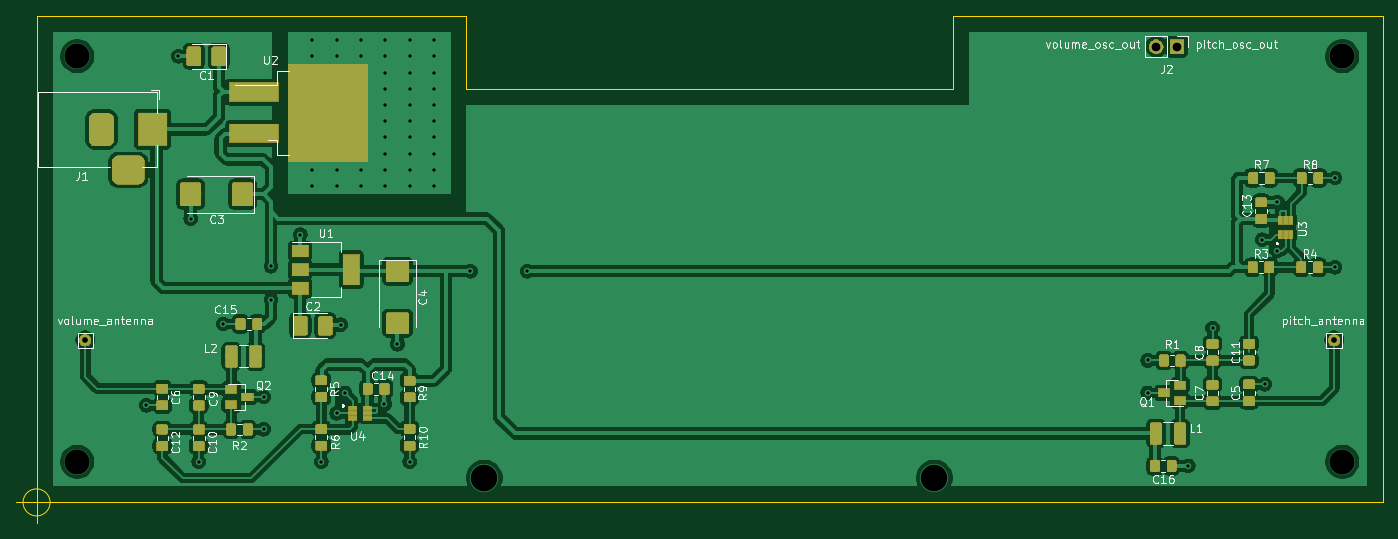
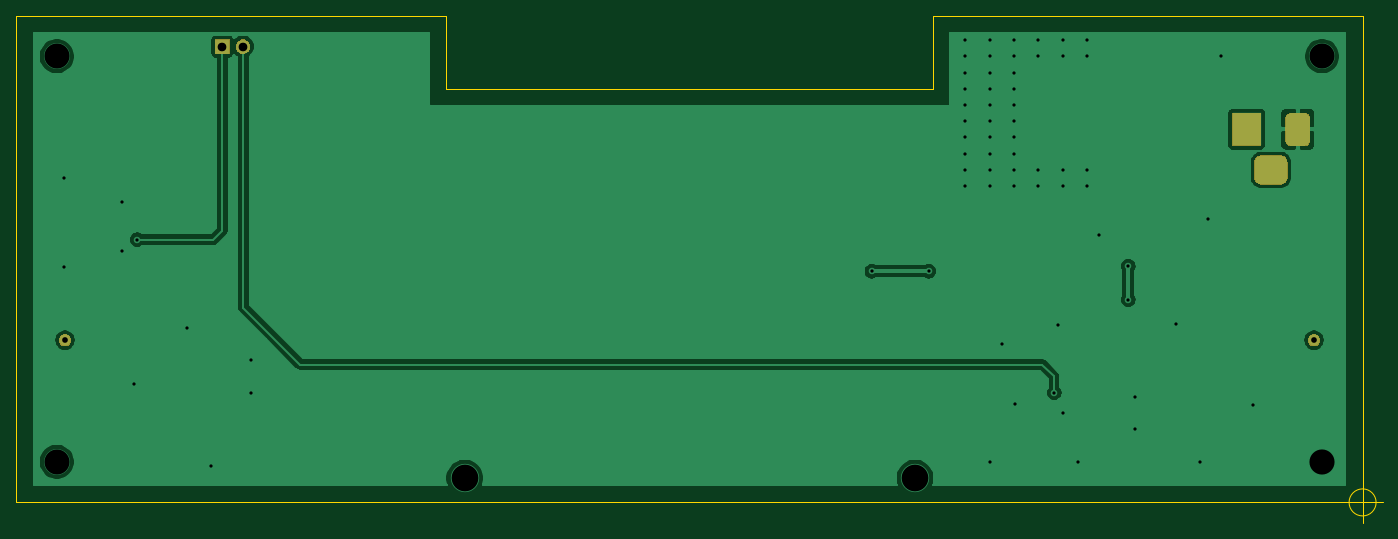
Circuit board: 11 layer files. Board 168.5 x 62.5 mm.
- bottom_copper: PCB_Theremin-B_Cu.gbr (40034 bytes)
- bottom_mask: PCB_Theremin-B_Mask.gbr (5848 bytes)
- paste: PCB_Theremin-B_Paste.gbr (494 bytes)
- bottom_silk: PCB_Theremin-B_SilkS.gbr (495 bytes)
- outline: PCB_Theremin-Edge_Cuts.gbr (1083 bytes)
- top_copper: PCB_Theremin-F_Cu.gbr (290176 bytes)
- top_mask: PCB_Theremin-F_Mask.gbr (63079 bytes)
- paste: PCB_Theremin-F_Paste.gbr (102183 bytes)
- top_silk: PCB_Theremin-F_SilkS.gbr (45039 bytes)
- drill: PCB_Theremin-NPTH.drl (275 bytes)
- drill: PCB_Theremin-PTH.drl (1489 bytes)

=== bottom_copper: PCB_Theremin-B_Cu.gbr (40034 bytes, source omitted) ===
=== bottom_mask: PCB_Theremin-B_Mask.gbr ===
G04 #@! TF.GenerationSoftware,KiCad,Pcbnew,(5.1.4)-1*
G04 #@! TF.CreationDate,2020-04-08T10:51:14+02:00*
G04 #@! TF.ProjectId,PCB_Theremin,5043425f-5468-4657-9265-6d696e2e6b69,rev?*
G04 #@! TF.SameCoordinates,Original*
G04 #@! TF.FileFunction,Soldermask,Bot*
G04 #@! TF.FilePolarity,Negative*
%FSLAX46Y46*%
G04 Gerber Fmt 4.6, Leading zero omitted, Abs format (unit mm)*
G04 Created by KiCad (PCBNEW (5.1.4)-1) date 2020-04-08 10:51:14*
%MOMM*%
%LPD*%
G04 APERTURE LIST*
%ADD10C,0.100000*%
G04 APERTURE END LIST*
D10*
G36*
X210219059Y-99277860D02*
G01*
X210355732Y-99334472D01*
X210478735Y-99416660D01*
X210583340Y-99521265D01*
X210665528Y-99644268D01*
X210722140Y-99780941D01*
X210751000Y-99926033D01*
X210751000Y-100073967D01*
X210722140Y-100219059D01*
X210665528Y-100355732D01*
X210583340Y-100478735D01*
X210478735Y-100583340D01*
X210355732Y-100665528D01*
X210355731Y-100665529D01*
X210355730Y-100665529D01*
X210219059Y-100722140D01*
X210073968Y-100751000D01*
X209926032Y-100751000D01*
X209780941Y-100722140D01*
X209644270Y-100665529D01*
X209644269Y-100665529D01*
X209644268Y-100665528D01*
X209521265Y-100583340D01*
X209416660Y-100478735D01*
X209334472Y-100355732D01*
X209277860Y-100219059D01*
X209249000Y-100073967D01*
X209249000Y-99926033D01*
X209277860Y-99780941D01*
X209334472Y-99644268D01*
X209416660Y-99521265D01*
X209521265Y-99416660D01*
X209644268Y-99334472D01*
X209780941Y-99277860D01*
X209926032Y-99249000D01*
X210073968Y-99249000D01*
X210219059Y-99277860D01*
X210219059Y-99277860D01*
G37*
G36*
X56219059Y-99277860D02*
G01*
X56355732Y-99334472D01*
X56478735Y-99416660D01*
X56583340Y-99521265D01*
X56665528Y-99644268D01*
X56722140Y-99780941D01*
X56751000Y-99926033D01*
X56751000Y-100073967D01*
X56722140Y-100219059D01*
X56665528Y-100355732D01*
X56583340Y-100478735D01*
X56478735Y-100583340D01*
X56355732Y-100665528D01*
X56355731Y-100665529D01*
X56355730Y-100665529D01*
X56219059Y-100722140D01*
X56073968Y-100751000D01*
X55926032Y-100751000D01*
X55780941Y-100722140D01*
X55644270Y-100665529D01*
X55644269Y-100665529D01*
X55644268Y-100665528D01*
X55521265Y-100583340D01*
X55416660Y-100478735D01*
X55334472Y-100355732D01*
X55277860Y-100219059D01*
X55249000Y-100073967D01*
X55249000Y-99926033D01*
X55277860Y-99780941D01*
X55334472Y-99644268D01*
X55416660Y-99521265D01*
X55521265Y-99416660D01*
X55644268Y-99334472D01*
X55780941Y-99277860D01*
X55926032Y-99249000D01*
X56073968Y-99249000D01*
X56219059Y-99277860D01*
X56219059Y-99277860D01*
G37*
G36*
X62676366Y-77215695D02*
G01*
X62833460Y-77263349D01*
X62978231Y-77340731D01*
X63105128Y-77444872D01*
X63209269Y-77571769D01*
X63286651Y-77716540D01*
X63334305Y-77873634D01*
X63351000Y-78043140D01*
X63351000Y-79956860D01*
X63334305Y-80126366D01*
X63286651Y-80283460D01*
X63209269Y-80428231D01*
X63105128Y-80555128D01*
X62978231Y-80659269D01*
X62833460Y-80736651D01*
X62676366Y-80784305D01*
X62506860Y-80801000D01*
X60093140Y-80801000D01*
X59923634Y-80784305D01*
X59766540Y-80736651D01*
X59621769Y-80659269D01*
X59494872Y-80555128D01*
X59390731Y-80428231D01*
X59313349Y-80283460D01*
X59265695Y-80126366D01*
X59249000Y-79956860D01*
X59249000Y-78043140D01*
X59265695Y-77873634D01*
X59313349Y-77716540D01*
X59390731Y-77571769D01*
X59494872Y-77444872D01*
X59621769Y-77340731D01*
X59766540Y-77263349D01*
X59923634Y-77215695D01*
X60093140Y-77199000D01*
X62506860Y-77199000D01*
X62676366Y-77215695D01*
X62676366Y-77215695D01*
G37*
G36*
X66101000Y-76051000D02*
G01*
X62499000Y-76051000D01*
X62499000Y-71949000D01*
X66101000Y-71949000D01*
X66101000Y-76051000D01*
X66101000Y-76051000D01*
G37*
G36*
X58976979Y-71963293D02*
G01*
X59110625Y-72003834D01*
X59233784Y-72069664D01*
X59341740Y-72158260D01*
X59430336Y-72266216D01*
X59496166Y-72389375D01*
X59536707Y-72523021D01*
X59551000Y-72668140D01*
X59551000Y-75331860D01*
X59536707Y-75476979D01*
X59496166Y-75610625D01*
X59430336Y-75733784D01*
X59341740Y-75841740D01*
X59233784Y-75930336D01*
X59110625Y-75996166D01*
X58976979Y-76036707D01*
X58831860Y-76051000D01*
X57168140Y-76051000D01*
X57023021Y-76036707D01*
X56889375Y-75996166D01*
X56766216Y-75930336D01*
X56658260Y-75841740D01*
X56569664Y-75733784D01*
X56503834Y-75610625D01*
X56463293Y-75476979D01*
X56449000Y-75331860D01*
X56449000Y-72668140D01*
X56463293Y-72523021D01*
X56503834Y-72389375D01*
X56569664Y-72266216D01*
X56658260Y-72158260D01*
X56766216Y-72069664D01*
X56889375Y-72003834D01*
X57023021Y-71963293D01*
X57168140Y-71949000D01*
X58831860Y-71949000D01*
X58976979Y-71963293D01*
X58976979Y-71963293D01*
G37*
G36*
X191501000Y-64701000D02*
G01*
X189699000Y-64701000D01*
X189699000Y-62899000D01*
X191501000Y-62899000D01*
X191501000Y-64701000D01*
X191501000Y-64701000D01*
G37*
G36*
X188170443Y-62905519D02*
G01*
X188236627Y-62912037D01*
X188406466Y-62963557D01*
X188562991Y-63047222D01*
X188598729Y-63076552D01*
X188700186Y-63159814D01*
X188783448Y-63261271D01*
X188812778Y-63297009D01*
X188896443Y-63453534D01*
X188947963Y-63623373D01*
X188965359Y-63800000D01*
X188947963Y-63976627D01*
X188896443Y-64146466D01*
X188812778Y-64302991D01*
X188783448Y-64338729D01*
X188700186Y-64440186D01*
X188598729Y-64523448D01*
X188562991Y-64552778D01*
X188406466Y-64636443D01*
X188236627Y-64687963D01*
X188170443Y-64694481D01*
X188104260Y-64701000D01*
X188015740Y-64701000D01*
X187949557Y-64694481D01*
X187883373Y-64687963D01*
X187713534Y-64636443D01*
X187557009Y-64552778D01*
X187521271Y-64523448D01*
X187419814Y-64440186D01*
X187336552Y-64338729D01*
X187307222Y-64302991D01*
X187223557Y-64146466D01*
X187172037Y-63976627D01*
X187154641Y-63800000D01*
X187172037Y-63623373D01*
X187223557Y-63453534D01*
X187307222Y-63297009D01*
X187336552Y-63261271D01*
X187419814Y-63159814D01*
X187521271Y-63076552D01*
X187557009Y-63047222D01*
X187713534Y-62963557D01*
X187883373Y-62912037D01*
X187949557Y-62905519D01*
X188015740Y-62899000D01*
X188104260Y-62899000D01*
X188170443Y-62905519D01*
X188170443Y-62905519D01*
G37*
M02*

=== paste: PCB_Theremin-B_Paste.gbr ===
G04 #@! TF.GenerationSoftware,KiCad,Pcbnew,(5.1.4)-1*
G04 #@! TF.CreationDate,2020-04-08T10:51:13+02:00*
G04 #@! TF.ProjectId,PCB_Theremin,5043425f-5468-4657-9265-6d696e2e6b69,rev?*
G04 #@! TF.SameCoordinates,Original*
G04 #@! TF.FileFunction,Paste,Bot*
G04 #@! TF.FilePolarity,Positive*
%FSLAX46Y46*%
G04 Gerber Fmt 4.6, Leading zero omitted, Abs format (unit mm)*
G04 Created by KiCad (PCBNEW (5.1.4)-1) date 2020-04-08 10:51:13*
%MOMM*%
%LPD*%
G04 APERTURE LIST*
G04 APERTURE END LIST*
M02*

=== bottom_silk: PCB_Theremin-B_SilkS.gbr ===
G04 #@! TF.GenerationSoftware,KiCad,Pcbnew,(5.1.4)-1*
G04 #@! TF.CreationDate,2020-04-08T10:51:14+02:00*
G04 #@! TF.ProjectId,PCB_Theremin,5043425f-5468-4657-9265-6d696e2e6b69,rev?*
G04 #@! TF.SameCoordinates,Original*
G04 #@! TF.FileFunction,Legend,Bot*
G04 #@! TF.FilePolarity,Positive*
%FSLAX46Y46*%
G04 Gerber Fmt 4.6, Leading zero omitted, Abs format (unit mm)*
G04 Created by KiCad (PCBNEW (5.1.4)-1) date 2020-04-08 10:51:14*
%MOMM*%
%LPD*%
G04 APERTURE LIST*
G04 APERTURE END LIST*
M02*

=== outline: PCB_Theremin-Edge_Cuts.gbr ===
G04 #@! TF.GenerationSoftware,KiCad,Pcbnew,(5.1.4)-1*
G04 #@! TF.CreationDate,2020-04-08T10:51:14+02:00*
G04 #@! TF.ProjectId,PCB_Theremin,5043425f-5468-4657-9265-6d696e2e6b69,rev?*
G04 #@! TF.SameCoordinates,Original*
G04 #@! TF.FileFunction,Profile,NP*
%FSLAX46Y46*%
G04 Gerber Fmt 4.6, Leading zero omitted, Abs format (unit mm)*
G04 Created by KiCad (PCBNEW (5.1.4)-1) date 2020-04-08 10:51:14*
%MOMM*%
%LPD*%
G04 APERTURE LIST*
%ADD10C,0.100000*%
%ADD11C,0.050000*%
G04 APERTURE END LIST*
D10*
X50000000Y-120000000D02*
X50000000Y-60000000D01*
X50000000Y-60000000D02*
X103000000Y-60000000D01*
X103000000Y-60000000D02*
X103000000Y-69000000D01*
X103000000Y-69000000D02*
X163000000Y-69000000D01*
X163000000Y-69000000D02*
X163000000Y-60000000D01*
X163000000Y-60000000D02*
X216000000Y-60000000D01*
X216000000Y-60000000D02*
X216000000Y-120000000D01*
X216000000Y-120000000D02*
X50000000Y-120000000D01*
D11*
X51666666Y-120000000D02*
G75*
G03X51666666Y-120000000I-1666666J0D01*
G01*
X47500000Y-120000000D02*
X52500000Y-120000000D01*
X50000000Y-117500000D02*
X50000000Y-122500000D01*
M02*

=== top_copper: PCB_Theremin-F_Cu.gbr (290176 bytes, source omitted) ===
=== top_mask: PCB_Theremin-F_Mask.gbr (63079 bytes, source omitted) ===
=== paste: PCB_Theremin-F_Paste.gbr (102183 bytes, source omitted) ===
=== top_silk: PCB_Theremin-F_SilkS.gbr (45039 bytes, source omitted) ===
=== drill: PCB_Theremin-NPTH.drl ===
M48
; DRILL file {KiCad (5.1.4)-1} date 08.04.2020 10:51:16
; FORMAT={-:-/ absolute / metric / decimal}
; #@! TF.CreationDate,2020-04-08T10:51:16+02:00
; #@! TF.GenerationSoftware,Kicad,Pcbnew,(5.1.4)-1
; #@! TF.FileFunction,NonPlated,1,2,NPTH
FMAT,2
METRIC
%
G90
G05
T0
M30

=== drill: PCB_Theremin-PTH.drl ===
M48
; DRILL file {KiCad (5.1.4)-1} date 08.04.2020 10:51:16
; FORMAT={-:-/ absolute / metric / decimal}
; #@! TF.CreationDate,2020-04-08T10:51:16+02:00
; #@! TF.GenerationSoftware,Kicad,Pcbnew,(5.1.4)-1
; #@! TF.FileFunction,Plated,1,2,PTH
FMAT,2
METRIC
T1C0.400
T2C0.700
T3C1.070
T4C1.100
T5C3.100
T6C3.300
%
G90
G05
T1
X63.525Y-108.025
X67.5Y-65.0
X69.0Y-85.0
X70.0Y-115.0
X73.0Y-98.0
X78.0Y-107.0
X78.0Y-111.0
X78.9Y-90.9
X78.9Y-95.0
X82.5Y-87.0
X84.0Y-63.0
X84.0Y-65.0
X84.0Y-79.0
X84.0Y-81.0
X85.1Y-115.0
X87.0Y-63.0
X87.0Y-65.0
X87.0Y-79.0
X87.0Y-81.0
X87.0Y-109.0
X87.5Y-98.1
X88.035Y-106.5
X90.0Y-63.0
X90.0Y-65.0
X90.0Y-79.0
X90.0Y-81.0
X92.9Y-107.9
X93.0Y-63.0
X93.0Y-65.0
X93.0Y-67.0
X93.0Y-69.0
X93.0Y-71.0
X93.0Y-73.0
X93.0Y-75.0
X93.0Y-77.0
X93.0Y-79.0
X93.0Y-81.0
X94.5Y-100.5
X96.0Y-63.0
X96.0Y-65.0
X96.0Y-67.0
X96.0Y-69.0
X96.0Y-71.0
X96.0Y-73.0
X96.0Y-75.0
X96.0Y-77.0
X96.0Y-79.0
X96.0Y-81.0
X96.0Y-115.0
X99.0Y-63.0
X99.0Y-65.0
X99.0Y-67.0
X99.0Y-69.0
X99.0Y-71.0
X99.0Y-73.0
X99.0Y-75.0
X99.0Y-77.0
X99.0Y-79.0
X99.0Y-81.0
X103.5Y-91.5
X110.5Y-91.5
X187.0Y-102.5
X187.0Y-106.5
X192.0Y-115.5
X195.0Y-98.5
X201.1Y-87.6
X201.45Y-105.45
X203.0Y-83.0
X203.0Y-89.0
X210.1Y-80.0
X210.1Y-91.0
T2
X56.0Y-100.0
X210.0Y-100.0
T3
X188.06Y-63.8
X190.6Y-63.8
T5
X55.0Y-65.0
X55.0Y-115.0
X211.0Y-65.0
X211.0Y-115.0
T6
X105.2Y-117.0
X160.7Y-117.0
T4
G00X58.0Y-72.9
M15
G01X58.0Y-75.1
M16
G05
G00X60.2Y-79.0
M15
G01X62.4Y-79.0
M16
G05
G00X64.3Y-72.9
M15
G01X64.3Y-75.1
M16
G05
T0
M30

